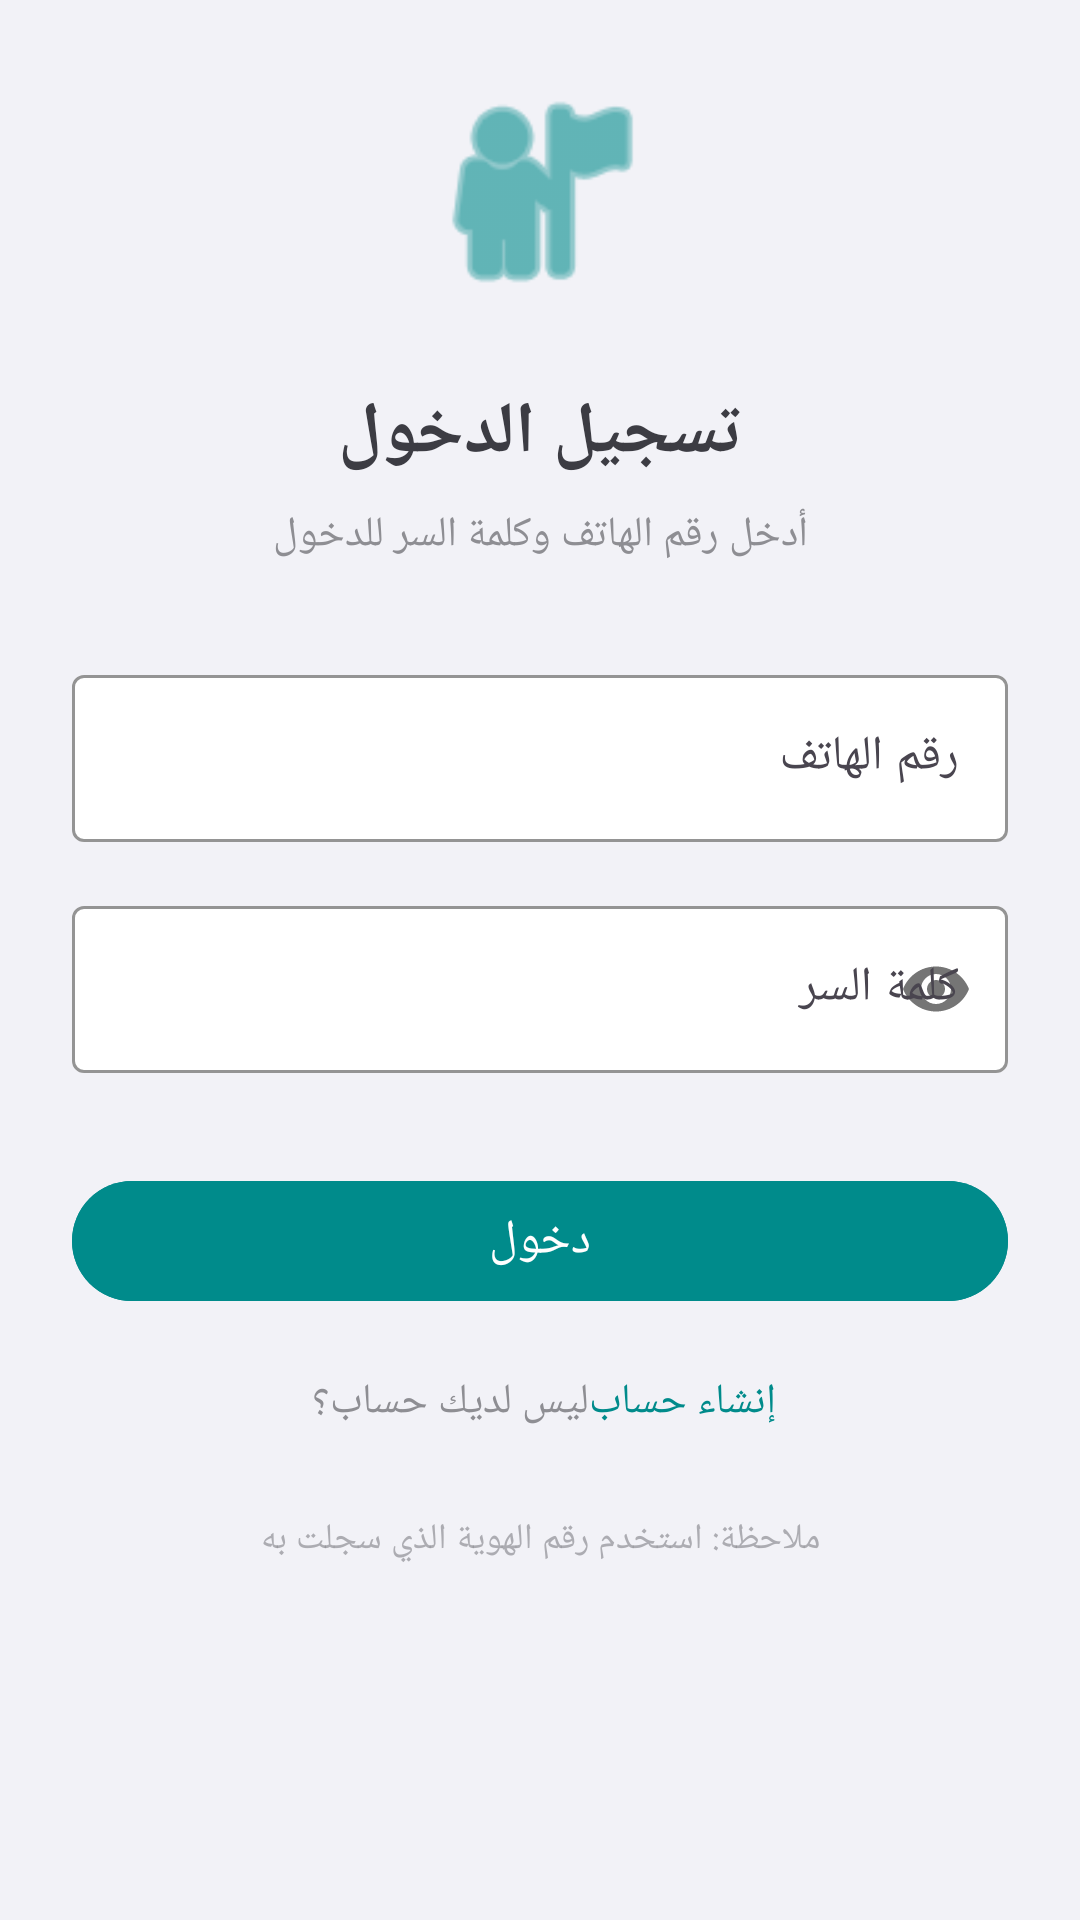

Layout XML and referenced resources for this Android screen:
<!-- AndroidManifest.xml: application theme Theme.DragApp -->
<!-- res/layout/fragment_login.xml -->
<?xml version="1.0" encoding="utf-8"?>
<ScrollView xmlns:android="http://schemas.android.com/apk/res/android"
    xmlns:app="http://schemas.android.com/apk/res-auto"
    android:layout_width="match_parent"
    android:layout_height="match_parent"
    android:fillViewport="true">

    <LinearLayout
        android:layout_width="match_parent"
        android:layout_height="wrap_content"
        android:orientation="vertical"
        android:padding="24dp"
        android:gravity="center_horizontal">

        
        <ImageView
            android:layout_width="80dp"
            android:layout_height="80dp"
            android:src="@android:drawable/ic_menu_myplaces"
            android:layout_marginBottom="24dp"
            app:tint="@color/ios_primary" />

        
        <TextView
            android:layout_width="match_parent"
            android:layout_height="wrap_content"
            android:text="تسجيل الدخول"
            android:textSize="24sp"
            android:textStyle="bold"
            android:textColor="@color/ios_label"
            android:gravity="center"
            android:layout_marginBottom="8dp" />

        <TextView
            android:layout_width="match_parent"
            android:layout_height="wrap_content"
            android:text="أدخل رقم الهاتف وكلمة السر للدخول"
            android:textSize="14sp"
            android:textColor="@color/ios_secondary"
            android:gravity="center"
            android:layout_marginBottom="32dp" />

        
        <com.google.android.material.textfield.TextInputLayout
            android:layout_width="match_parent"
            android:layout_height="wrap_content"
            android:hint="@string/phone_number"
            app:boxBackgroundColor="@color/ios_card"
            app:boxStrokeColor="@color/ios_primary"
            app:hintTextColor="@color/ios_primary"
            android:layout_marginBottom="16dp">

            <com.google.android.material.textfield.TextInputEditText
                android:id="@+id/input_phone"
                android:layout_width="match_parent"
                android:layout_height="wrap_content"
                android:inputType="phone"
                android:textDirection="ltr" />

        </com.google.android.material.textfield.TextInputLayout>

        <com.google.android.material.textfield.TextInputLayout
            android:layout_width="match_parent"
            android:layout_height="wrap_content"
            android:hint="@string/password"
            app:boxBackgroundColor="@color/ios_card"
            app:boxStrokeColor="@color/ios_primary"
            app:hintTextColor="@color/ios_primary"
            app:passwordToggleEnabled="true"
            android:layout_marginBottom="32dp">

            <com.google.android.material.textfield.TextInputEditText
                android:id="@+id/input_password"
                android:layout_width="match_parent"
                android:layout_height="wrap_content"
                android:inputType="textPassword" />

        </com.google.android.material.textfield.TextInputLayout>

        
        <com.google.android.material.button.MaterialButton
            android:id="@+id/btn_login"
            android:layout_width="match_parent"
            android:layout_height="wrap_content"
            android:layout_marginBottom="16dp"
            android:text="دخول"
            android:backgroundTint="@color/ios_primary"
            android:textColor="@color/white"
            android:textSize="16sp" />

        
        <LinearLayout
            android:layout_width="match_parent"
            android:layout_height="wrap_content"
            android:orientation="horizontal"
            android:gravity="center">

            <TextView
                android:layout_width="wrap_content"
                android:layout_height="wrap_content"
                android:text="ليس لديك حساب؟ "
                android:textSize="14sp"
                android:textColor="@color/ios_secondary" />

            <com.google.android.material.button.MaterialButton
                android:id="@+id/btn_register"
                android:layout_width="wrap_content"
                android:layout_height="wrap_content"
                android:text="إنشاء حساب"
                style="@style/Widget.Material3.Button.TextButton"
                android:textColor="@color/ios_primary"
                android:textSize="14sp"
                android:minHeight="0dp"
                android:minWidth="0dp"
                android:padding="0dp" />

        </LinearLayout>

        
        <TextView
            android:layout_width="match_parent"
            android:layout_height="wrap_content"
            android:text="ملاحظة: استخدم رقم الهوية الذي سجلت به"
            android:textSize="12sp"
            android:textColor="@color/ios_secondary"
            android:gravity="center"
            android:layout_marginTop="24dp"
            android:alpha="0.7" />

    </LinearLayout>

</ScrollView>
<!-- resources referenced by this layout -->
<resources>
  <color name="ios_card">#FFFFFF</color>
  <color name="ios_label">#3C3C43</color>
  <color name="ios_primary">#008B8B</color>
  <color name="ios_secondary">#8E8E93</color>
  <color name="white">#FFFFFFFF</color>
  <string name="password">كلمة السر</string>
  <string name="phone_number">رقم الهاتف</string>
  <style name="Theme.DragApp" parent="Base.Theme.DragApp" />
  <style name="Base.Theme.DragApp" parent="Theme.Material3.Light.NoActionBar">
          <item name="colorPrimary">@color/ios_primary</item>
          <item name="android:statusBarColor">@color/ios_primary</item>
          <item name="android:navigationBarColor">@color/ios_bg</item>
          <item name="android:windowBackground">@color/ios_bg</item>
      </style>
  <color name="ios_bg">#F2F2F7</color>
</resources>
